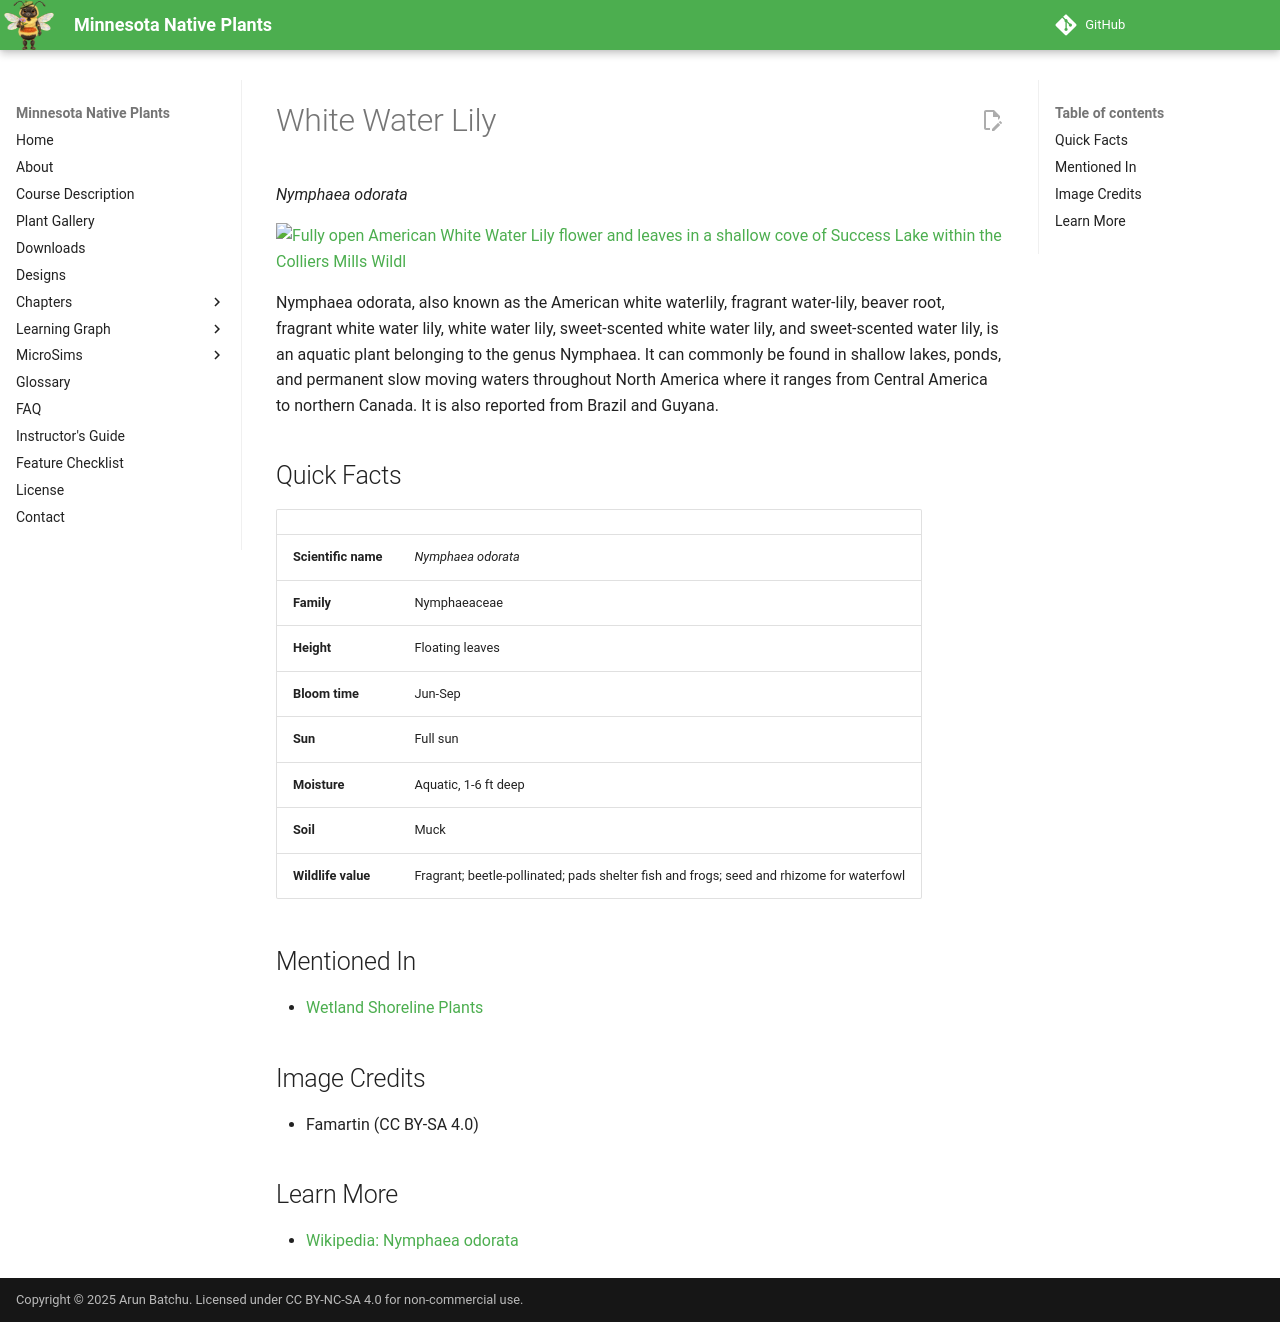

repository: arunbatchu/minnesota-native-plants · page: plants/white-water-lily/index.html · generator: mkdocs

# White Water Lily

*Nymphaea odorata*



![Fully open American White Water Lily flower and leaves in a shallow cove of Success Lake within the Colliers Mills Wildl](img/white-water-lily-1.jpg)

Nymphaea odorata, also known as the American white waterlily, fragrant water-lily, beaver root, fragrant white water lily, white water lily, sweet-scented white water lily, and sweet-scented water lily, is an aquatic plant belonging to the genus Nymphaea. It can commonly be found in shallow lakes, ponds, and permanent slow moving waters throughout North America where it ranges from Central America to northern Canada. It is also reported from Brazil and Guyana.

## Quick Facts

| | |
|---|---|
| **Scientific name** | *Nymphaea odorata* |
| **Family** | Nymphaeaceae |
| **Height** | Floating leaves |
| **Bloom time** | Jun-Sep |
| **Sun** | Full sun |
| **Moisture** | Aquatic, 1-6 ft deep |
| **Soil** | Muck |
| **Wildlife value** | Fragrant; beetle-pollinated; pads shelter fish and frogs; seed and rhizome for waterfowl |

## Mentioned In

- [Wetland Shoreline Plants](../chapters/05-wetland-shoreline-plants/index.md)

## Image Credits

- Famartin (CC BY-SA 4.0)

## Learn More

- [Wikipedia: Nymphaea odorata](https://en.wikipedia.org/wiki/Nymphaea_odorata)
